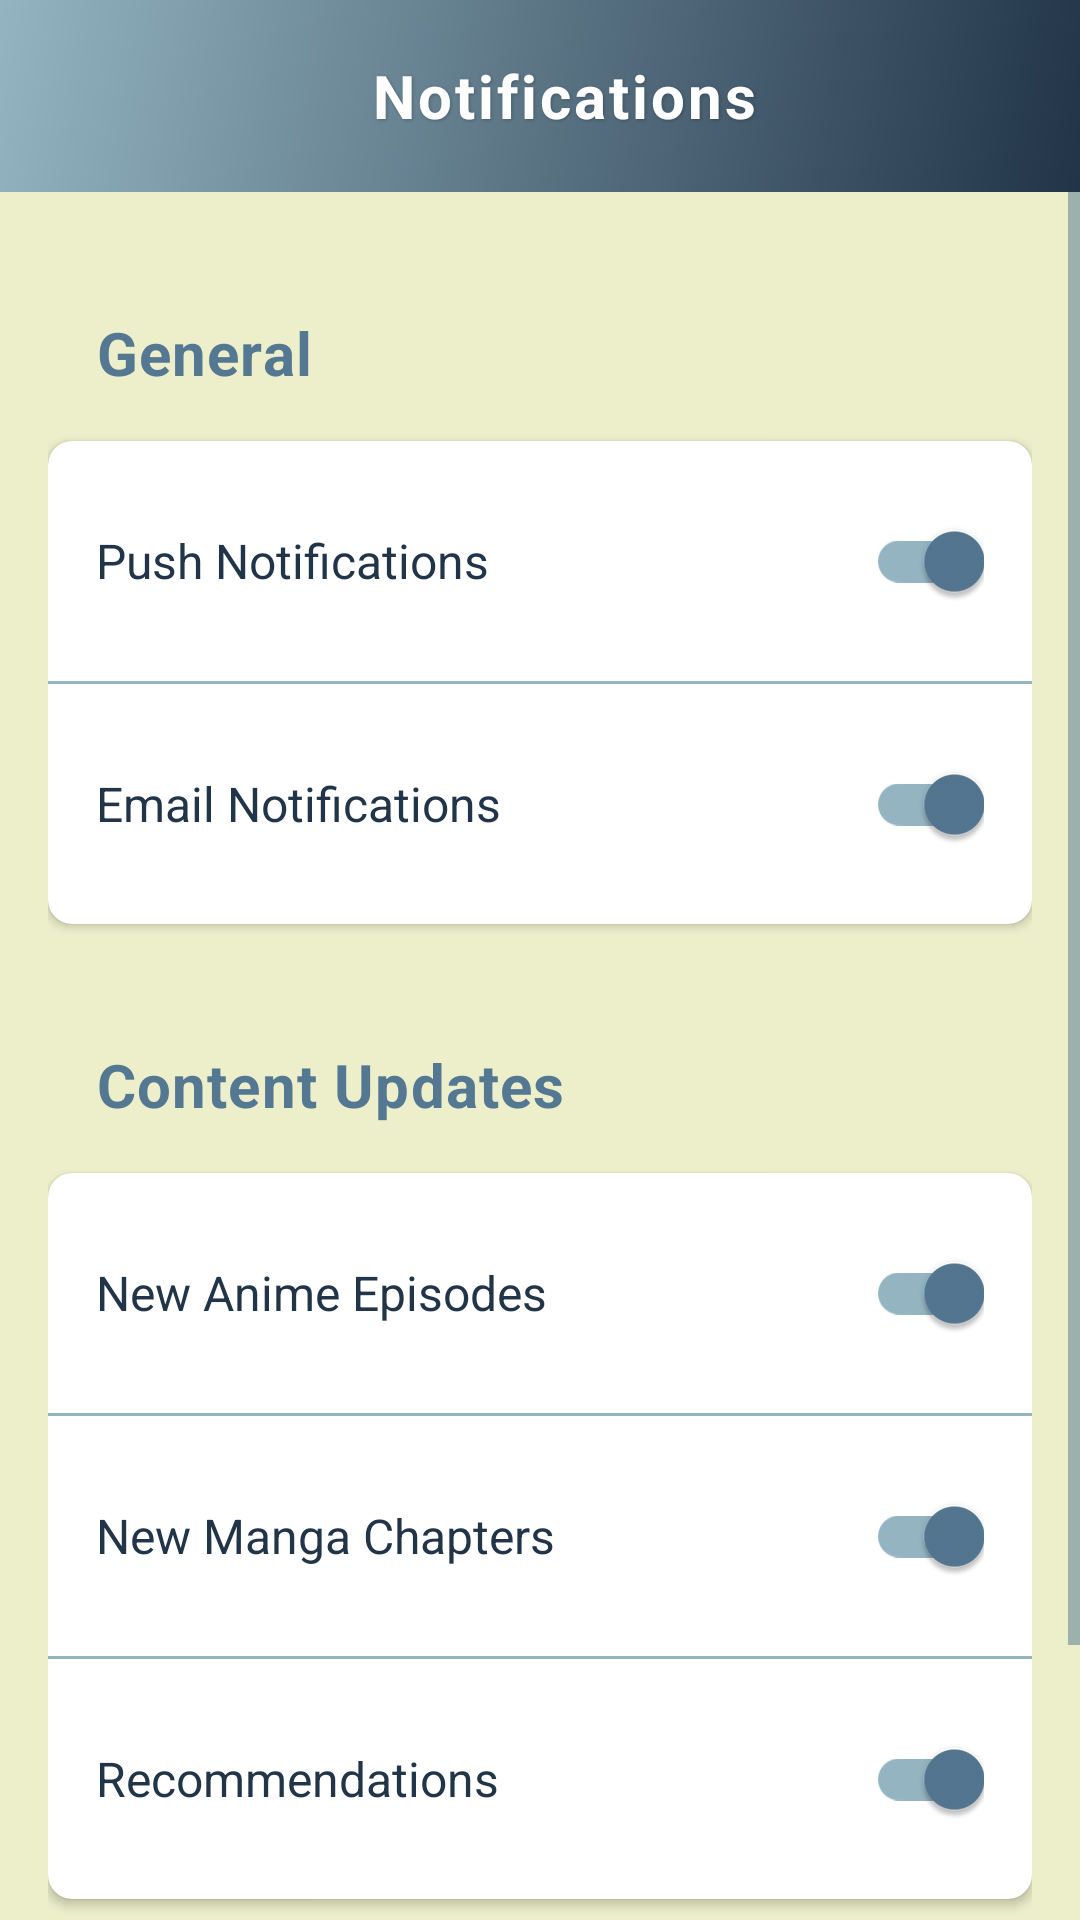

Produce the Android XML layout that renders to this screen, including the resource entries it uses.
<!-- AndroidManifest.xml: application theme Theme.AnimeRecs -->
<!-- res/layout/fragment_notifications.xml -->
<?xml version="1.0" encoding="utf-8"?>
<LinearLayout xmlns:android="http://schemas.android.com/apk/res/android"
    xmlns:app="http://schemas.android.com/apk/res-auto"
    android:layout_width="match_parent"
    android:layout_height="match_parent"
    android:orientation="vertical"
    android:background="@color/background">

    
    <androidx.appcompat.widget.Toolbar
        android:id="@+id/toolbar"
        style="@style/UnifiedHeaderToolbar">

        <RelativeLayout
            android:layout_width="match_parent"
            android:layout_height="match_parent">

            <ImageView
                android:id="@+id/backButton"
                android:layout_width="32dp"
                android:layout_height="32dp"
                android:layout_centerVertical="true"
                android:background="?attr/selectableItemBackgroundBorderless"
                android:src="@drawable/ic_arrow_back"
                app:tint="@color/white" />

            <TextView
                style="@style/HeaderTitle"
                android:text="Notifications" />
        </RelativeLayout>
    </androidx.appcompat.widget.Toolbar>

    <ScrollView
        android:layout_width="match_parent"
        android:layout_height="match_parent">

        <LinearLayout
            android:layout_width="match_parent"
            android:layout_height="wrap_content"
            android:orientation="vertical"
            android:padding="16dp">

            
            <TextView
                style="@style/SectionTitle"
                android:text="General" />

            <androidx.cardview.widget.CardView
                android:layout_width="match_parent"
                android:layout_height="wrap_content"
                android:layout_marginTop="8dp"
                android:layout_marginBottom="16dp"
                app:cardCornerRadius="8dp"
                app:cardElevation="2dp">

                <LinearLayout
                    android:layout_width="match_parent"
                    android:layout_height="wrap_content"
                    android:orientation="vertical">

                    <LinearLayout
                        android:layout_width="match_parent"
                        android:layout_height="wrap_content"
                        android:orientation="horizontal"
                        android:gravity="center_vertical"
                        android:paddingTop="16dp"
                        android:paddingBottom="16dp"
                        android:paddingStart="16dp"
                        android:paddingEnd="16dp">

                        <TextView
                            android:layout_width="0dp"
                            android:layout_height="wrap_content"
                            android:layout_weight="1"
                            android:text="Push Notifications"
                            android:textColor="@color/primary_dark"
                            android:textSize="16sp" />

                        <androidx.appcompat.widget.SwitchCompat
                            android:id="@+id/pushNotificationsSwitch"
                            android:layout_width="wrap_content"
                            android:layout_height="wrap_content"
                            android:checked="true"
                            app:thumbTint="@color/primary"
                            app:trackTint="@color/primary_light" />
                    </LinearLayout>

                    <View
                        android:layout_width="match_parent"
                        android:layout_height="1dp"
                        android:background="@color/divider" />

                    <LinearLayout
                        android:layout_width="match_parent"
                        android:layout_height="wrap_content"
                        android:orientation="horizontal"
                        android:gravity="center_vertical"
                        android:paddingTop="16dp"
                        android:paddingBottom="16dp"
                        android:paddingStart="16dp"
                        android:paddingEnd="16dp">

                        <TextView
                            android:layout_width="0dp"
                            android:layout_height="wrap_content"
                            android:layout_weight="1"
                            android:text="Email Notifications"
                            android:textColor="@color/primary_dark"
                            android:textSize="16sp" />

                        <androidx.appcompat.widget.SwitchCompat
                            android:id="@+id/emailNotificationsSwitch"
                            android:layout_width="wrap_content"
                            android:layout_height="wrap_content"
                            android:checked="true"
                            app:thumbTint="@color/primary"
                            app:trackTint="@color/primary_light" />
                    </LinearLayout>
                </LinearLayout>
            </androidx.cardview.widget.CardView>

            
            <TextView
                style="@style/SectionTitle"
                android:text="Content Updates" />

            <androidx.cardview.widget.CardView
                android:layout_width="match_parent"
                android:layout_height="wrap_content"
                android:layout_marginTop="8dp"
                android:layout_marginBottom="16dp"
                app:cardCornerRadius="8dp"
                app:cardElevation="2dp">

                <LinearLayout
                    android:layout_width="match_parent"
                    android:layout_height="wrap_content"
                    android:orientation="vertical">

                    <LinearLayout
                        android:layout_width="match_parent"
                        android:layout_height="wrap_content"
                        android:orientation="horizontal"
                        android:gravity="center_vertical"
                        android:paddingTop="16dp"
                        android:paddingBottom="16dp"
                        android:paddingStart="16dp"
                        android:paddingEnd="16dp">

                        <TextView
                            android:layout_width="0dp"
                            android:layout_height="wrap_content"
                            android:layout_weight="1"
                            android:text="New Anime Episodes"
                            android:textColor="@color/primary_dark"
                            android:textSize="16sp" />

                        <androidx.appcompat.widget.SwitchCompat
                            android:id="@+id/animeUpdatesSwitch"
                            android:layout_width="wrap_content"
                            android:layout_height="wrap_content"
                            android:checked="true"
                            app:thumbTint="@color/primary"
                            app:trackTint="@color/primary_light" />
                    </LinearLayout>

                    <View
                        android:layout_width="match_parent"
                        android:layout_height="1dp"
                        android:background="@color/divider" />

                    <LinearLayout
                        android:layout_width="match_parent"
                        android:layout_height="wrap_content"
                        android:orientation="horizontal"
                        android:gravity="center_vertical"
                        android:paddingTop="16dp"
                        android:paddingBottom="16dp"
                        android:paddingStart="16dp"
                        android:paddingEnd="16dp">

                        <TextView
                            android:layout_width="0dp"
                            android:layout_height="wrap_content"
                            android:layout_weight="1"
                            android:text="New Manga Chapters"
                            android:textColor="@color/primary_dark"
                            android:textSize="16sp" />

                        <androidx.appcompat.widget.SwitchCompat
                            android:id="@+id/mangaUpdatesSwitch"
                            android:layout_width="wrap_content"
                            android:layout_height="wrap_content"
                            android:checked="true"
                            app:thumbTint="@color/primary"
                            app:trackTint="@color/primary_light" />
                    </LinearLayout>

                    <View
                        android:layout_width="match_parent"
                        android:layout_height="1dp"
                        android:background="@color/divider" />

                    <LinearLayout
                        android:layout_width="match_parent"
                        android:layout_height="wrap_content"
                        android:orientation="horizontal"
                        android:gravity="center_vertical"
                        android:paddingTop="16dp"
                        android:paddingBottom="16dp"
                        android:paddingStart="16dp"
                        android:paddingEnd="16dp">

                        <TextView
                            android:layout_width="0dp"
                            android:layout_height="wrap_content"
                            android:layout_weight="1"
                            android:text="Recommendations"
                            android:textColor="@color/primary_dark"
                            android:textSize="16sp" />

                        <androidx.appcompat.widget.SwitchCompat
                            android:id="@+id/recommendationsSwitch"
                            android:layout_width="wrap_content"
                            android:layout_height="wrap_content"
                            android:checked="true"
                            app:thumbTint="@color/primary"
                            app:trackTint="@color/primary_light" />
                    </LinearLayout>
                </LinearLayout>
            </androidx.cardview.widget.CardView>

            
            <Button
                android:id="@+id/saveButton"
                style="@style/SettingsButton"
                android:text="Save Preferences"
                android:layout_marginTop="24dp" />

        </LinearLayout>
    </ScrollView>
</LinearLayout>
<!-- resources referenced by this layout -->
<resources>
  <color name="background">@color/light_background</color>
  <color name="divider">@color/light_divider</color>
  <color name="primary">@color/light_primary</color>
  <color name="primary_dark">@color/light_primary_dark</color>
  <color name="primary_light">@color/light_primary_light</color>
  <color name="white">#FFFFFFFF</color>
  <style name="SettingsButton" parent="StandardButton">
          <item name="android:layout_width">match_parent</item>
          <item name="backgroundTint">@color/primary</item>
      </style>
  <style name="UnifiedHeaderToolbar">
          <item name="android:layout_width">match_parent</item>
          <item name="android:layout_height">?attr/actionBarSize</item>
          <item name="android:background">@drawable/header_background</item>
          <item name="android:elevation">4dp</item>
      </style>
  <style name="Theme.AnimeRecs" parent="Base.Theme.AnimeRecs" />
  <color name="light_background">#ECEFCA</color>
  <color name="light_divider">#94B4C1</color>
  <color name="light_primary">#547792</color>
  <color name="light_primary_dark">#213448</color>
  <color name="light_primary_light">#94B4C1</color>
  <!-- drawable header_background (drawable) -->
  <?xml version="1.0" encoding="utf-8"?>
  <shape xmlns:android="http://schemas.android.com/apk/res/android"
      android:shape="rectangle">
      <gradient
          android:angle="135"
          android:endColor="@color/primary_light"
          android:startColor="@color/primary_dark"
          android:type="linear" />
  </shape>
  <color name="accent">@color/light_accent</color>
  <color name="secondary">@color/light_accent</color>
  <color name="error">#F44336</color>
  <color name="text_primary">@color/light_text_primary</color>
  <color name="text_secondary">@color/light_text_secondary</color>
  <color name="card_background">@color/light_card_background</color>
  <style name="ModernBottomNavigationView" parent="Widget.Material3.BottomNavigationView">
          <item name="android:background">@drawable/nav_bar_background</item>
          <item name="itemIconTint">@color/nav_item_color</item>
          <item name="itemTextColor">@color/nav_item_color</item>
          <item name="itemRippleColor">@color/nav_bar_ripple</item>
          <item name="itemActiveIndicatorStyle">@style/BottomNavActiveIndicator</item>
          <item name="elevation">8dp</item>
          <item name="labelVisibilityMode">labeled</item>
      </style>
  <color name="surface">@color/light_surface</color>
  <color name="light_accent">#547792</color>
  <color name="light_text_primary">#213448</color>
  <color name="light_text_secondary">#547792</color>
  <color name="light_card_background">#FFFFFF</color>
  <!-- drawable nav_bar_background (drawable) -->
  <?xml version="1.0" encoding="utf-8"?>
  <shape xmlns:android="http://schemas.android.com/apk/res/android">
      <solid android:color="@color/nav_bar_background" />
      <corners
          android:topLeftRadius="16dp"
          android:topRightRadius="16dp" />
  </shape>
  <color name="nav_bar_ripple">@color/ripple_light</color>
  <style name="BottomNavActiveIndicator" parent="Widget.Material3.BottomNavigationView.ActiveIndicator">
          <item name="android:color">@color/nav_bar_indicator</item>
          <item name="android:width">64dp</item>
          <item name="android:height">32dp</item>
          <item name="marginHorizontal">8dp</item>
          <item name="shapeAppearance">@style/BottomNavIndicatorShape</item>
      </style>
  <color name="light_surface">#FFFFFF</color>
  <color name="nav_bar_background">@color/surface</color>
  <color name="ripple_light">#1F000000</color>
  <color name="nav_bar_indicator">@color/accent</color>
  <style name="BottomNavIndicatorShape">
          <item name="cornerSize">50%</item>
          <item name="cornerFamily">rounded</item>
      </style>
</resources>
